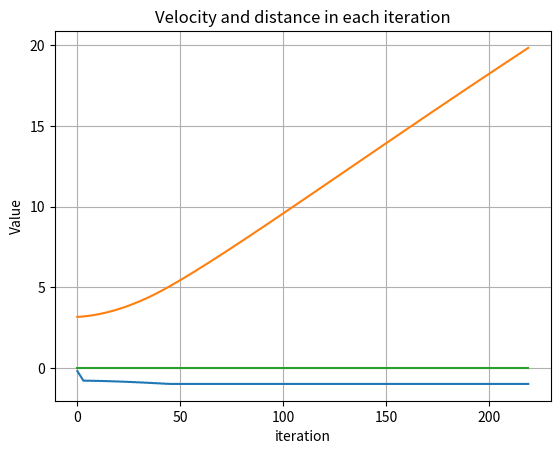
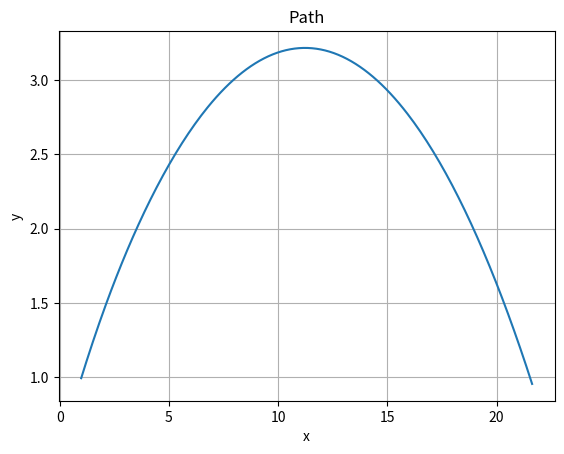

Here is the Python script that generated these plots, in order:
import math
from mpl_toolkits import mplot3d
import numpy as np
import matplotlib.pyplot as plt


class robot_instance:
	def __init__(self):
		self.pos = self.position(0,0)
		self.ori = self.orientation(0)
		self.vel = self.velocity()
		self.lim = self.limits(1.0, 0.2, 1.2, 0.4)

	class position:
		def __init__(self, a, b):
			self.x = a
			self.y = b
	class orientation:
		def __init__(self,a):
			self.theta = a
	class velocity:
		def __init__(self):
			self.x = 0
			self.ang = 0
	class limits:
		def __init__(self,a,b,c,d):
			self.v = a
			self.a = b
			self.w = c
			self.w_dot = d

class point_instance:
	def __init__(self, x_p, y_p):
		self.x = x_p
		self.y = y_p

class command():
	def __init__(self,a,b):
		self.vel = a
		self.ang = b

def wrap2Pi(angle):
	angle = ( angle + np.pi) % (2 * np.pi ) - np.pi
	return angle

def calc_angle(robot, goal):
	angle2Goal = math.atan2(goal.y-robot.pos.y, goal.x-robot.pos.x)
	angle2Goal = wrap2Pi(robot.ori.theta - angle2Goal)
	return angle2Goal

def calc_dist2Goal(robot, goal):
	distFromGoal = math.sqrt((goal.x-robot.pos.x)**2 + (goal.y-robot.pos.y)**2)
	return distFromGoal	

def move_robot(robot, command, timeInterval):
	robot.ori.theta += command.ang / timeInterval
	robot.ori.theta = wrap2Pi(robot.ori.theta)
	robot.vel.x = command.vel
	robot.pos.x += robot.vel.x * math.cos(robot.ori.theta) / timeInterval
	robot.pos.y += robot.vel.x * math.sin(robot.ori.theta) / timeInterval
	return robot

def next_pos(robot):
	lowest_dist = 100000
	i = 0
	for i in range(-1, 2, 2):
		rob_next = robot_instance()
		rob_next.pos.x += (robot.vel.x + i * robot.lim.a / timeInterval) * math.cos(robot.ori.theta) / timeInterval
		rob_next.pos.y += (robot.vel.x + i * robot.lim.a / timeInterval) * math.sin(robot.ori.theta) / timeInterval
		next_dist = calc_dist2Goal(rob_next, goal)
		if next_dist < lowest_dist:
			lowest_dist = next_dist
			best_operator = i
	return best_operator

def select_vel(robot, resolution, timeLookahead):
	lowest_dist = 100000
	if timeInterval/timeLookahead>100:
		print("WARNING! Planner lookahead - timeInterval Ratio is too high which may lead to instabilities!")
	if resolution%2 !=1:
		resolution += 1
	if resolution < 3:
		resolution = 3
	for i in range(int((resolution+1)/2-resolution), int(resolution-(resolution-1)/2) ,1):
		rob_next = robot_instance()
		next_vel = robot.vel.x + i/((resolution-1)/2) * robot.lim.a * timeLookahead
		if abs(next_vel) > robot.lim.v:
			next_vel = math.copysign(robot.lim.v, next_vel)

		rob_next.pos.x += next_vel * math.cos(robot.ori.theta)
		rob_next.pos.y += next_vel * math.sin(robot.ori.theta)
		next_dist = calc_dist2Goal(rob_next, goal)
		if next_dist < lowest_dist:
			lowest_dist = next_dist
			best_vel = next_vel
	#Correct for time
	best_vel = best_vel/timeLookahead
	return best_vel

def generate_command(robot, goal, timeInterval, dist_epsilon):
	robot_vel = robot.vel.x
	cmd = command(robot_vel, robot.vel.ang)
	goalAngle = calc_angle(robot,goal)
	## If turn > 90 then reverse direction
	if abs(goalAngle)>math.pi/2:
		robot.ori.theta = wrap2Pi(robot.ori.theta + math.pi)
		goalAngle = calc_angle(robot,goal)

	## Linear velocity targets
	stopTime = robot_vel/robot.lim.a
	if stopTime == 0:
		stopDistance = 0
	else:
		stopDistance = robot_vel * stopTime / 2
	distFromGoal = calc_dist2Goal(robot,goal)
	stopDistance_map.append(stopDistance)
	if stopTime != 0:
		stopVel = distFromGoal / stopTime
	else:
		stopVel = robot.lim.v
	stopvel_map.append(stopVel)

	if distFromGoal <= stopDistance + dist_epsilon:
		cmd.vel -= (math.copysign(robot.lim.a, cmd.vel) / timeInterval)
	else: 
		## Predict future state, chose to minimize distance to goal
		#cmd.vel += math.copysign(robot.lim.a, next_pos(robot)) / timeInterval
		cmd.vel = select_vel(robot, 9, 1)
	if abs(cmd.vel) > abs(stopVel):
		cmd.vel = math.copysign(stopVel, cmd.vel) 
	if abs(cmd.vel) > robot.lim.v:
		cmd.vel = math.copysign(robot.lim.v, cmd.vel)

	##BUG BUG BUG

	## Angular velocity
	if cmd.ang - goalAngle > robot.lim.w_dot / timeInterval:
		cmd.ang += math.copysign(robot.lim.w_dot/timeInterval, goalAngle)
	else:
		cmd.ang -= goalAngle
	if abs(cmd.ang) > robot.lim.w:
		cmd.ang = math.copysign(robot.lim.w, cmd.ang)
	print("Start angle: %3f, angle difference: %3f, angle cmd: %3f" %(robot.ori.theta, goalAngle, cmd.ang))
	return cmd

	##BUG BUG BUG



print("****Start****")
#Variables
robot = robot_instance()
goal = point_instance(-3,1)
goal_array = [goal, point_instance(-3,-2), point_instance(1,1), point_instance(2,-2), point_instance(0,0)]
cmd = command(0,0)
timeInterval = 10	 # 1 sec division
dist_epsilon = 0.05 #cm
vel_epsilon = 0.01 # m/s
distFromGoal = calc_dist2Goal(robot, goal)
it = 1
it_limit = int(timeInterval * distFromGoal * 7)

#Figures
velocity_map = []
ang_map = []
stopvel_map = []
distance_map = []
stopDistance_map = []
pos_x_map = []
pos_y_map = []

for i in range(len(goal_array)-1):
	print(i)
	goal = goal_array[i]
	distFromGoal = calc_dist2Goal(robot, goal)
	it = 1
	it_limit = int(timeInterval * distFromGoal * 7)
	print("Distance from goal = %f" %distFromGoal)
	while ((distFromGoal >= dist_epsilon and it < it_limit) or (distFromGoal < dist_epsilon and robot.vel.x > vel_epsilon and it < it_limit)):
		cmd = generate_command(robot, goal, timeInterval, dist_epsilon)
		robot = move_robot(robot, cmd, timeInterval)
		distFromGoal = calc_dist2Goal(robot, goal)
		if i == 3:
			velocity_map.append(robot.vel.x)
			ang_map.append(cmd.ang)
			distance_map.append(distFromGoal)
			pos_x_map.append(robot.pos.x)
			pos_y_map.append(robot.pos.y)
		it += 1
	print("Distance from goal %.2f, robot speed = %.2f" % (distFromGoal,robot.vel.x))
	print("Location %f, %f" %(robot.pos.x, robot.pos.y))
	print("Number of iterations: %i, iteration limit: %i" % (it, it_limit))
	if it == it_limit:
		print("Iteration limit reached")
print("***End***")


## Ploting
fig, ax = plt.subplots()
x = np.arange(0, len(velocity_map), 1)
ax.plot(x, velocity_map)
ax.plot(x, distance_map)
ax.plot(x, ang_map)
#ax.plot(x, stopDistance_map)
#ax.plot(x, stopvel_map)
ax.set(xlabel='iteration', ylabel='Value',
       title='Velocity and distance in each iteration')
ax.grid()   
plt.show()

## Ploting
fig2, bx = plt.subplots()
bx.plot(pos_x_map, pos_y_map)
bx.set(xlabel='x', ylabel='y',
       title='Path')
bx.grid()   
plt.show()














# Code graveyard
# elif robot_vel<=robot.lim.v:
# 		if robot.lim.v-robot_vel > robot.lim.a / timeInterval:
# 			cmd.vel = robot_vel + math.copysign(robot.lim.a, next_pos(robot)) / timeInterval
# 		else:
# 			cmd.vel = math.copysign(robot.lim.v, cmd.vel)
